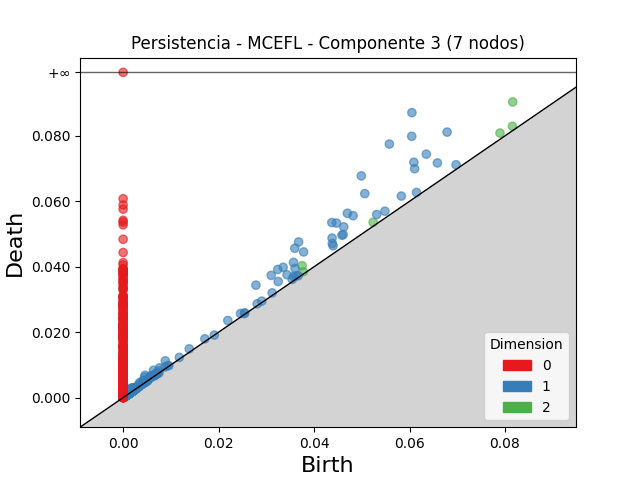

Source data for this figure (header and first rows):
dimension, birth, death
2, 0.08162, 0.09036
2, 0.0375, 0.04032
2, 0.07896, 0.08087
2, 0.08156, 0.08292
2, 0.05238, 0.05358
2, 0.03777, 0.03848
2, 0.002885, 0.003242
2, 0.002725, 0.002994
2, 0.002939, 0.003166
2, 0.00318, 0.003392
2, 0.001837, 0.002044
2, 0.002079, 0.002277
2, 0.002187, 0.002345
2, 0.001687, 0.001844
2, 0.001823, 0.00197
2, 0.002189, 0.002304
2, 0.001776, 0.001889
2, 0.001898, 0.002
2, 0.001872, 0.001971
2, 0.002022, 0.002115
2, 0.002338, 0.002431
2, 0.0009616, 0.001053
2, 0.002624, 0.002713
2, 0.002258, 0.002345
2, 0.001474, 0.001555
2, 0.001575, 0.00165
2, 0.001618, 0.001692
2, 0.001817, 0.001884
2, 0.001407, 0.001473
2, 0.001558, 0.001623
2, 0.002016, 0.002075
2, 0.001455, 0.001511
2, 0.002028, 0.002081
2, 0.002243, 0.002294
2, 0.002251, 0.002299
2, 0.001837, 0.001884
2, 0.002191, 0.002235
2, 0.002005, 0.002048
2, 0.00115, 0.001193
2, 0.001368, 0.00141
2, 0.001819, 0.001858
2, 0.002005, 0.002043
2, 0.001208, 0.001246
2, 0.001683, 0.00172
2, 0.002908, 0.002943
2, 0.001699, 0.001731
2, 0.002428, 0.00246
2, 0.001326, 0.001353
2, 0.002765, 0.002792
2, 0.00147, 0.001496
2, 0.001121, 0.001146
2, 0.002312, 0.002334
2, 0.0008632, 0.0008857
2, 0.001601, 0.001622
2, 0.001045, 0.001064
2, 0.002088, 0.002107
2, 0.001439, 0.001458
2, 0.002109, 0.002126
2, 0.002271, 0.002288
2, 0.002528, 0.002545
... 3,721 more rows
